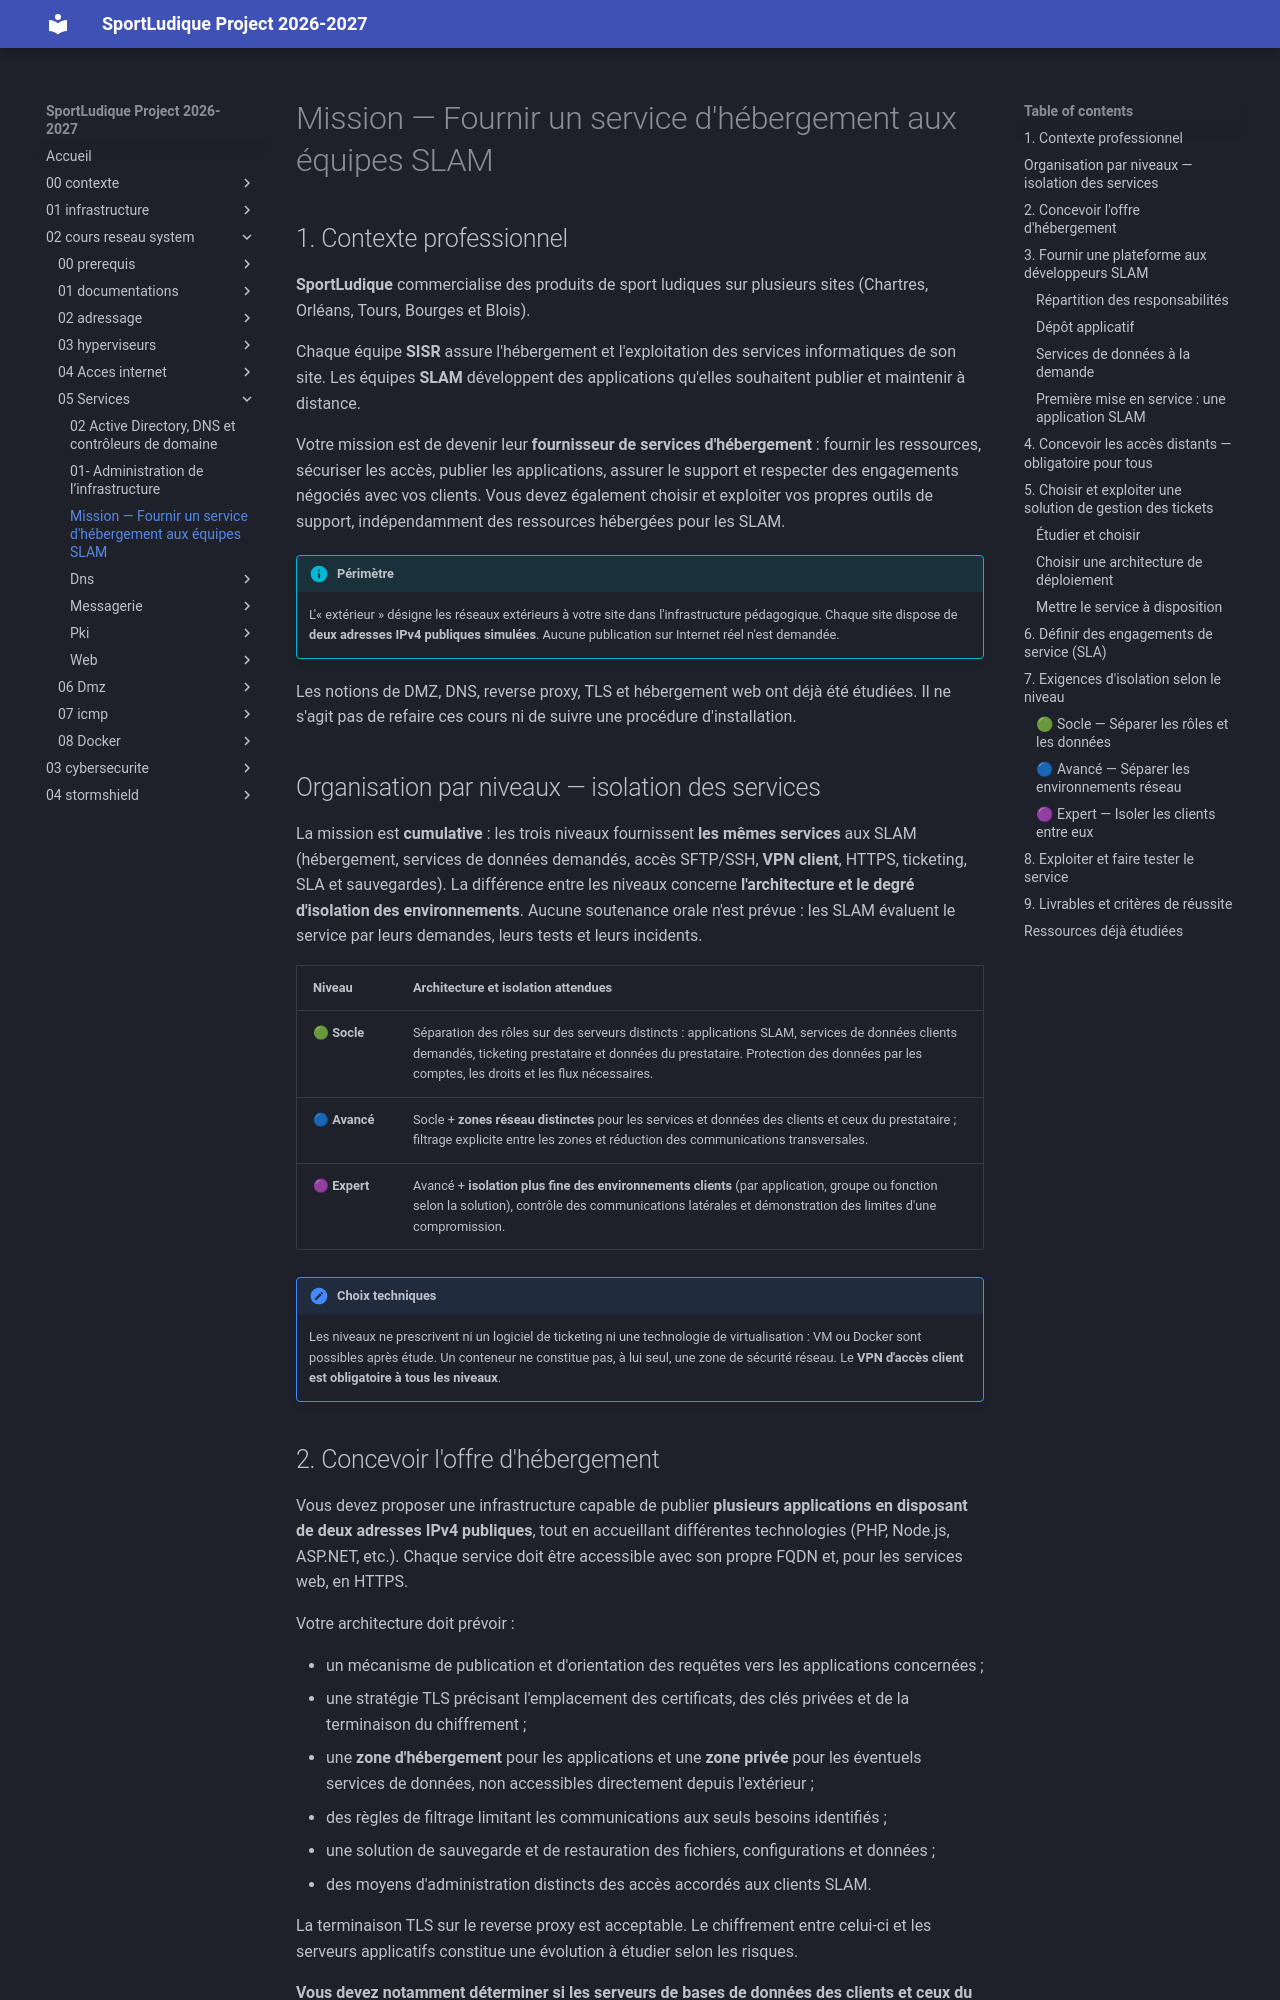

repository: lmeryFulbert/SportLudique2026-2027 · page: 02-cours-reseau-system/05-Services/mission-hebergement-slam/index.html · generator: mkdocs

# Mission — Fournir un service d'hébergement aux équipes SLAM

## 1. Contexte professionnel

**SportLudique** commercialise des produits de sport ludiques sur plusieurs sites (Chartres, Orléans, Tours, Bourges et Blois).

Chaque équipe **SISR** assure l'hébergement et l'exploitation des services informatiques de son site. Les équipes **SLAM** développent des applications qu'elles souhaitent publier et maintenir à distance.

Votre mission est de devenir leur **fournisseur de services d'hébergement** : fournir les ressources, sécuriser les accès, publier les applications, assurer le support et respecter des engagements négociés avec vos clients. Vous devez également choisir et exploiter vos propres outils de support, indépendamment des ressources hébergées pour les SLAM.

!!! info "Périmètre"
    L'« extérieur » désigne les réseaux extérieurs à votre site dans l'infrastructure pédagogique. Chaque site dispose de **deux adresses IPv4 publiques simulées**. Aucune publication sur Internet réel n'est demandée.

Les notions de DMZ, DNS, reverse proxy, TLS et hébergement web ont déjà été étudiées. Il ne s'agit pas de refaire ces cours ni de suivre une procédure d'installation.

## Organisation par niveaux — isolation des services

La mission est **cumulative** : les trois niveaux fournissent **les mêmes services** aux SLAM (hébergement, services de données demandés, accès SFTP/SSH, **VPN client**, HTTPS, ticketing, SLA et sauvegardes). La différence entre les niveaux concerne **l'architecture et le degré d'isolation des environnements**. Aucune soutenance orale n'est prévue : les SLAM évaluent le service par leurs demandes, leurs tests et leurs incidents.

| Niveau | Architecture et isolation attendues |
| --- | --- |
| 🟢 **Socle** | Séparation des rôles sur des serveurs distincts : applications SLAM, services de données clients demandés, ticketing prestataire et données du prestataire. Protection des données par les comptes, les droits et les flux nécessaires. |
| 🔵 **Avancé** | Socle + **zones réseau distinctes** pour les services et données des clients et ceux du prestataire ; filtrage explicite entre les zones et réduction des communications transversales. |
| 🟣 **Expert** | Avancé + **isolation plus fine des environnements clients** (par application, groupe ou fonction selon la solution), contrôle des communications latérales et démonstration des limites d'une compromission. |

!!! note "Choix techniques"
    Les niveaux ne prescrivent ni un logiciel de ticketing ni une technologie de virtualisation : VM ou Docker sont possibles après étude. Un conteneur ne constitue pas, à lui seul, une zone de sécurité réseau. Le **VPN d'accès client est obligatoire à tous les niveaux**.
